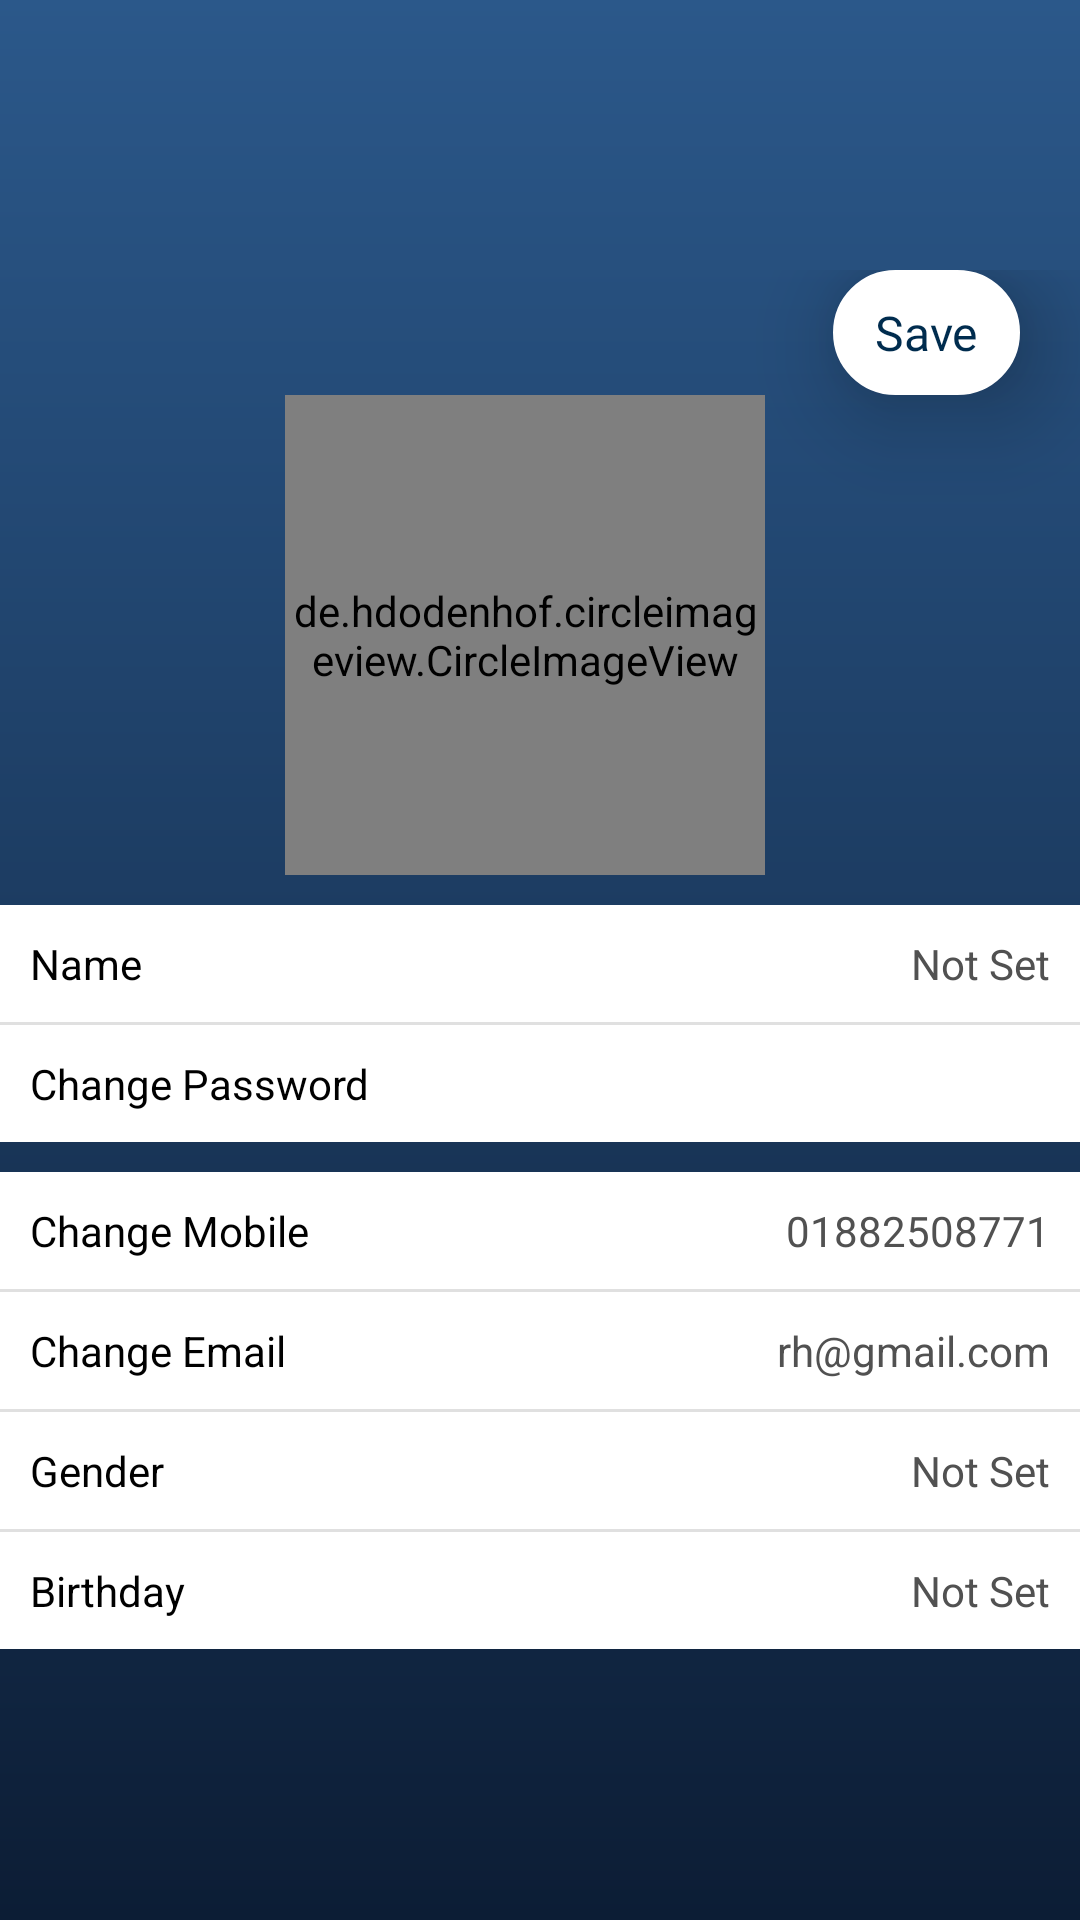

Android layout source for this screen:
<!-- AndroidManifest.xml: application theme Theme.My_EcommerceApp -->
<!-- res/layout/fragment_user_information.xml -->
<?xml version="1.0" encoding="utf-8"?>
<ScrollView xmlns:android="http://schemas.android.com/apk/res/android"
    xmlns:tools="http://schemas.android.com/tools"
    android:layout_width="match_parent"
    android:layout_height="match_parent"
    android:background="@drawable/bg_big1"
    xmlns:app="http://schemas.android.com/apk/res-auto"
    tools:context=".UserInformation">
    <LinearLayout
        android:layout_width="match_parent"
        android:layout_height="match_parent"
        android:orientation="vertical"
        android:layout_gravity="center"
        android:gravity="center">

    <TextView
        android:padding="10dp"
        android:layout_marginRight="20dp"
        android:layout_width="wrap_content"
        android:layout_height="wrap_content"
        android:textColor="#002C4E"
        android:id="@+id/save_user"
        android:text=" Save "
        android:gravity="center"
        android:layout_gravity="end"
        android:elevation="20dp"
        android:fontFamily="@font/rubik_bold"
        android:background="@drawable/edittext_bg"
        android:textSize="16sp"
        />
    <LinearLayout
        android:layout_gravity="center"
        android:gravity="center"
        android:layout_width="match_parent"
        android:layout_height="wrap_content"
        android:orientation="horizontal">
        <de.hdodenhof.circleimageview.CircleImageView
            android:id="@+id/profile_image"
            android:layout_width="160dp"
            android:layout_height="160dp"
            android:scaleType="centerCrop"
            android:src="@drawable/ic_account"
            app:civ_border_color="#FFFFFF"
            app:civ_border_width="2dp" />
        <ImageView
            android:padding="5dp"
            android:layout_width="wrap_content"
            android:layout_height="match_parent"
            android:src="@drawable/ic_camera"
            android:layout_gravity="bottom"
            android:id="@+id/changeimage_id"
            />
    </LinearLayout>
    <LinearLayout
        android:layout_marginTop="10dp"
        android:background="@color/white"
        android:layout_width="match_parent"
        android:layout_height="wrap_content"
        android:orientation="vertical">

        <LinearLayout
            android:layout_margin="10dp"
            android:layout_width="match_parent"
            android:layout_height="wrap_content"
            android:orientation="horizontal">
            <TextView
                android:layout_weight="1"
                android:layout_width="0dp"
                android:layout_height="wrap_content"
                android:text="Name"
                android:textColor="#f000"
                android:textSize="14sp" />
            <TextView
                android:layout_weight="1"
                android:layout_width="0dp"
                android:layout_height="wrap_content"
                android:gravity="right"
                android:text="Not Set"
                android:id="@+id/name_user"
                android:drawablePadding="10dp"
                android:textColor="#515151"
                android:drawableRight="@drawable/ic_right_arrow"
                android:textSize="14sp" />
        </LinearLayout>
        <View
            android:layout_width="match_parent"
            android:layout_height="1dp"
            android:background="?android:attr/listDivider" />
        <LinearLayout
            android:layout_margin="10dp"
            android:layout_width="match_parent"
            android:layout_height="wrap_content"
            android:orientation="horizontal">
            <TextView
                android:layout_weight="1"
                android:layout_width="0dp"
                android:layout_height="wrap_content"
                android:text="Change Password"
                android:textColor="#f000"
                android:textSize="14sp" />
            <TextView
                android:layout_weight="1"
                android:layout_width="0dp"
                android:layout_height="wrap_content"
                android:gravity="right"
                android:text=""
                android:id="@+id/password_user"
                android:drawablePadding="10dp"
                android:textColor="#515151"
                android:drawableRight="@drawable/ic_right_arrow"
                android:textSize="14sp" />
        </LinearLayout>

    </LinearLayout>
    <LinearLayout
        android:layout_marginTop="10dp"
        android:background="@color/white"
        android:layout_width="match_parent"
        android:layout_height="wrap_content"
        android:orientation="vertical">

        <LinearLayout
            android:layout_margin="10dp"
            android:layout_width="match_parent"
            android:layout_height="wrap_content"
            android:orientation="horizontal">
            <TextView
                android:layout_weight="1"
                android:layout_width="0dp"
                android:layout_height="wrap_content"
                android:text="Change Mobile"
                android:textColor="#f000"
                android:textSize="14sp" />
            <TextView
                android:layout_weight="1"
                android:layout_width="0dp"
                android:layout_height="wrap_content"
                android:gravity="right"
                android:text="01882508771"
                android:id="@+id/mobile_user"
                android:drawablePadding="10dp"
                android:textColor="#515151"
                android:drawableRight="@drawable/ic_right_arrow"
                android:textSize="14sp" />
        </LinearLayout>
        <View
            android:layout_width="match_parent"
            android:layout_height="1dp"
            android:background="?android:attr/listDivider" />
        <LinearLayout
            android:layout_margin="10dp"
            android:layout_width="match_parent"
            android:layout_height="wrap_content"
            android:orientation="horizontal">
            <TextView
                android:layout_weight="1"
                android:layout_width="0dp"
                android:layout_height="wrap_content"
                android:text="Change Email"
                android:textColor="#f000"
                android:textSize="14sp" />
            <TextView
                android:layout_weight="1"
                android:layout_width="0dp"
                android:layout_height="wrap_content"
                android:gravity="right"
                android:text="rh@gmail.com"
                android:drawablePadding="10dp"
                android:textColor="#515151"
                android:id="@+id/email_user"
                android:drawableRight="@drawable/ic_right_arrow"
                android:textSize="14sp" />
        </LinearLayout>
        <View
            android:layout_width="match_parent"
            android:layout_height="1dp"
            android:background="?android:attr/listDivider" />
        <LinearLayout
            android:layout_margin="10dp"
            android:layout_width="match_parent"
            android:layout_height="wrap_content"
            android:orientation="horizontal">
            <TextView
                android:layout_weight="1"
                android:layout_width="0dp"
                android:layout_height="wrap_content"
                android:text="Gender"
                android:textColor="#f000"
                android:textSize="14sp" />
            <TextView
                android:layout_weight="1"
                android:layout_width="0dp"
                android:layout_height="wrap_content"
                android:gravity="right"
                android:text="Not Set"
                android:drawablePadding="10dp"
                android:textColor="#515151"
                android:id="@+id/gender_user"
                android:drawableRight="@drawable/ic_right_arrow"
                android:textSize="14sp" />
        </LinearLayout>
        <View
            android:layout_width="match_parent"
            android:layout_height="1dp"
            android:background="?android:attr/listDivider" />
        <LinearLayout
            android:layout_margin="10dp"
            android:layout_width="match_parent"
            android:layout_height="wrap_content"
            android:orientation="horizontal">
            <TextView
                android:layout_weight="1"
                android:layout_width="0dp"
                android:layout_height="wrap_content"
                android:text="Birthday"
                android:textColor="#f000"
                android:textSize="14sp" />
            <TextView
                android:layout_weight="1"
                android:layout_width="0dp"
                android:layout_height="wrap_content"
                android:gravity="right"
                android:text="Not Set"
                android:drawablePadding="10dp"
                android:textColor="#515151"
                android:id="@+id/dateOfBirth_user"
                android:drawableRight="@drawable/ic_right_arrow"
                android:textSize="14sp" />
        </LinearLayout>

    </LinearLayout>
    </LinearLayout>
</ScrollView>
<!-- resources referenced by this layout -->
<resources>
  <color name="white">#FFFFFFFF</color>
  <!-- drawable bg_big1 (drawable) -->
  <?xml version="1.0" encoding="utf-8"?>
  <shape xmlns:android="http://schemas.android.com/apk/res/android">
      <gradient
          android:endColor="@color/endColor"
          android:startColor="@color/startColor"
          android:angle="90"
          />
  </shape>
  <!-- drawable edittext_bg (drawable) -->
  <?xml version="1.0" encoding="utf-8"?>
  <shape xmlns:android="http://schemas.android.com/apk/res/android">
      <corners android:radius="20dp"/>
      <stroke android:width="2dp"
          android:color="#FFFFFF"/>
      <solid android:color="@color/white"/>
  </shape>
  <style name="Theme.My_EcommerceApp" parent="Theme.AppCompat.Light.NoActionBar">
          
          <item name="colorPrimary">@color/endColor</item>
          <item name="colorPrimaryDark">@color/endColor</item>
          <item name="colorAccent">@color/teal_200</item>
          <item name="android:statusBarColor">#00000000</item>
      </style>
  <color name="endColor">#2B588A</color>
  <color name="startColor">#0C1D35</color>
  <color name="teal_200">#FF03DAC5</color>
</resources>
